Dataset: clasif-malaria (GitHub, ajbanegas/CNN-CAD). Classes: decoys, inhibitors.

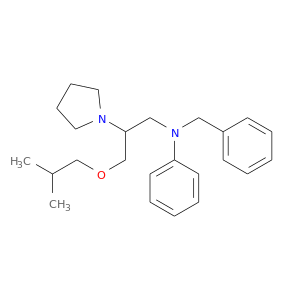
Label: decoys

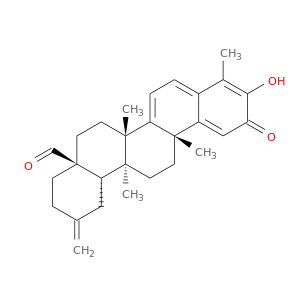
Label: inhibitors

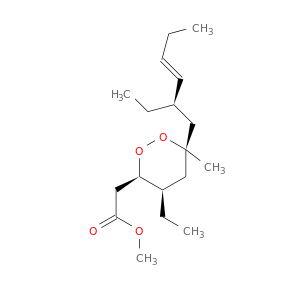
Label: inhibitors

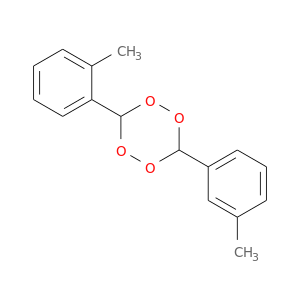
Label: decoys

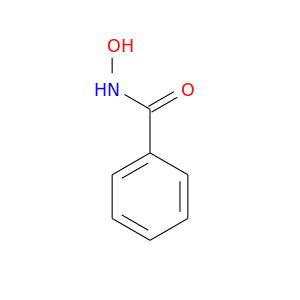
Label: decoys

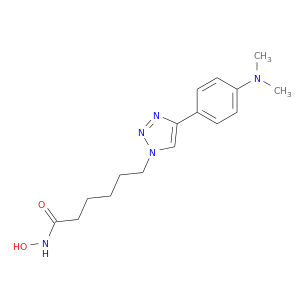
Label: inhibitors
